Run: headless pygame with SDL's dummy video driver; simulated clock (each Clock.tick advances the game by its frame time, no real sleeping); random seed 0; keys injected as events and as key.get_pressed() state; mouse plan: one left click at the window centre at the start of phase 2, then a move to the lower-right quarter at the start of phase 3.
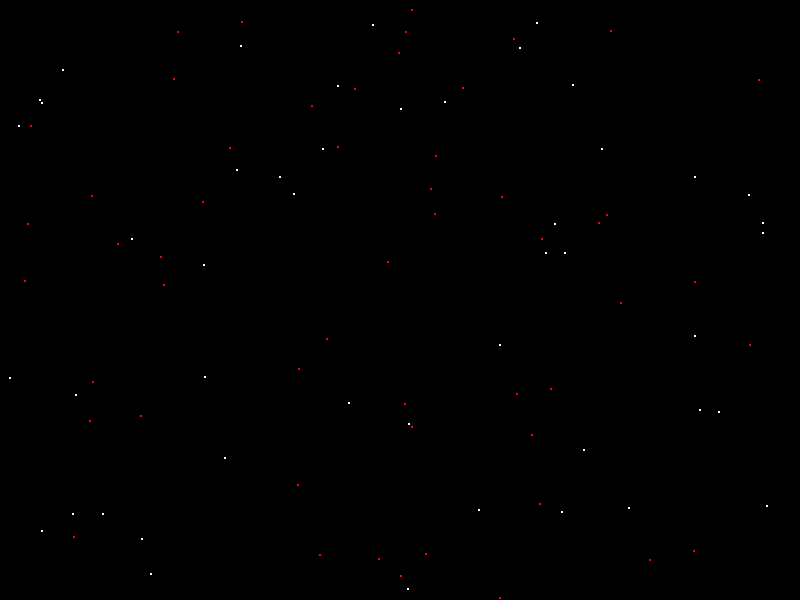
Frame 1 of 4 · flips 1–60 · no input
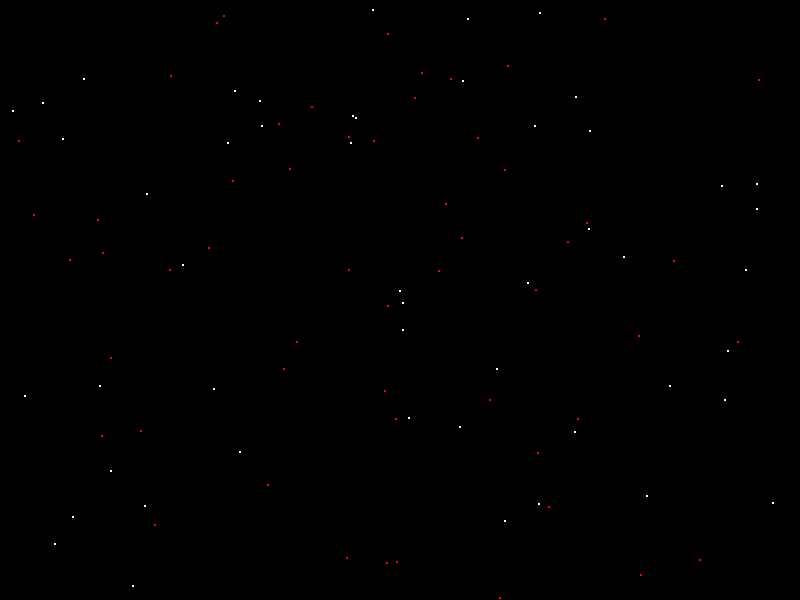
Frame 2 of 4 · flips 61–180 · clicked the window centre · tapped SPACE, RETURN · held RIGHT (→), D
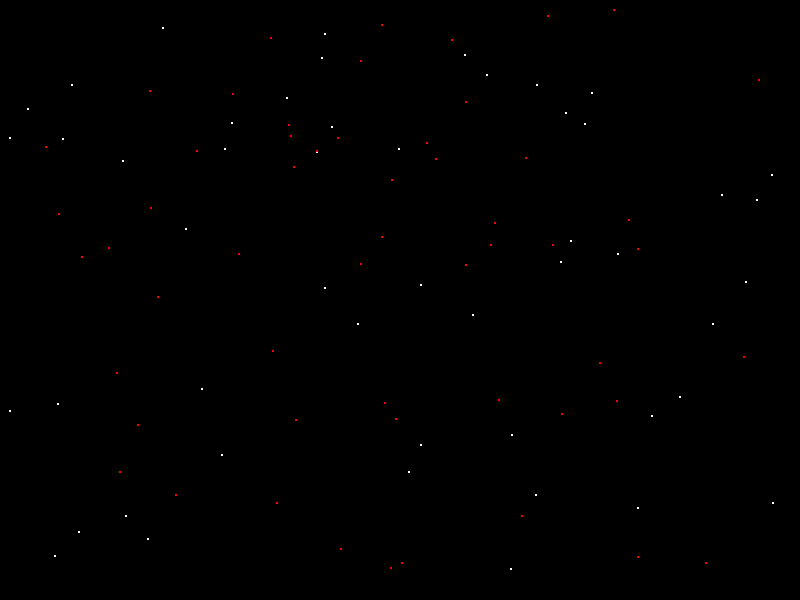
Frame 3 of 4 · flips 181–300 · moved the mouse to the lower-right quarter · held DOWN (↓), S
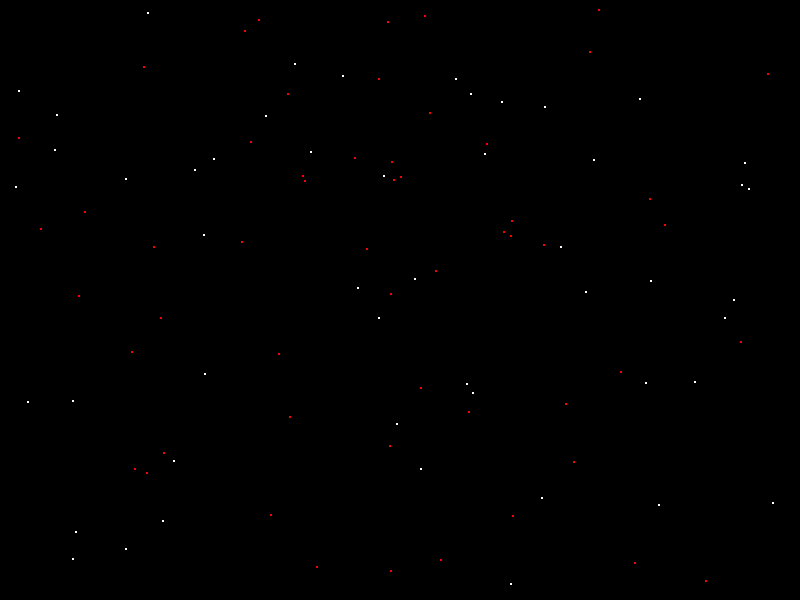
Frame 4 of 4 · flips 301–420 · held LEFT (←), A, UP (↑), W

The pygame program that drew these frames:

import pygame
import random


width = 800
height = 600
screen = pygame.display.set_mode((width,height))
clock = pygame.time.Clock()
pygame.display.set_caption("particle life")

# global var
num = 100
max_partikel = 200
colors = ["red","white"]
names = [
            "Bob",
            "Peter",
            "Harald",
            "BastiGHG"
        ]
pygame.font.init()

font = pygame.font.SysFont("opensans",20)


class Life(object):
    def __init__(self,position,speed,velocity,color,name):
        self.position = list(position)
        self.speed = speed
        self.velocity = velocity
        self.color = color
        self.size = 1
        self.name = name
        self.direction = "RIGHT"

        self.move_right_chance = 0.67
        self.move_left_chance = 0.67
        self.move_down_chance = 0.67
        self.move_up_chance = 0.67



        self.rect = pygame.Rect(self.position[0] - 10,self.position[1] - 10,self.size * 5,self.size * 5)


    def move(self):
        self.direction = random.choice(["DOWN","RIGHT","UP","LEFT"])
        
        if self.direction == "RIGHT" and random.random() > self.move_right_chance:
            self.position[0] += self.speed 
        elif self.direction == "DOWN" and random.random() > self.move_down_chance:
            self.position[1] += self.speed 
        elif self.direction == "UP" and random.random() > self.move_up_chance:
            self.position[1] -= self.speed
        elif self.direction == "LEFT" and random.random() > self.move_left_chance:
            self.position[0] -= self.speed
        
        if self.position[0] > width - 10:
            self.position[0] = 0 + 10
        elif self.position[0] < 0 + 10:
            self.position[0] = 0 + 10

        if self.position[1] > height - 10:
            self.position[1] = 0 + 10
        elif self.position[1] < 0 + 10:
            self.position[1] = 0 + 10

    def show_name(self):
        for i,v in enumerate(lifes):
            name = font.render(f"{v.name}",False,"white")
            screen.blit(name,(v.position[0] - 10,v.position[1] - 20))


    def check_collision(self):
        global white_color_lifes,red_color_lifes

        red_color_lifes = [red for red in lifes if red.color == "red"]
        white_color_lifes = [white for white in lifes if white.color == "white"]

        for partikel in lifes:
            if partikel != self and self.eye.colliderect(partikel.rect):
                partikel.move()



        for all in lifes:
            if all.position[0] > width - self.size:
                all.position[0] = width - self.size
            elif all.position[0] < 0 + self.size:
                all.position[0] = self.size

            if all.position[1] > height - self.size:
                all.position[1] = height - self.size
            elif all.position[1] < 0 + self.size:
                all.position[1] = self.size


    def update(self):
        self.life = pygame.draw.circle(screen,self.color,self.position,self.size,1)
        #self.eye = pygame.draw.rect(screen,self.color,(self.position[0] - 20,self.position[1] - 20,50,50),1)
        self.eye = pygame.Rect(self.position[0] - 10,self.position[1] - 10,50,50)
        self.rect = pygame.Rect(self.position[0] - 20,self.position[1] - 20,100,100)

        
        

lifes = [Life((random.randint(0,width),random.randint(0,height)),3,random.uniform(1,2),random.choice(colors),random.choice(names)) for _ in range(num)]


run = True
while run:
    for event in pygame.event.get():
        if event.type == pygame.QUIT:
            run = False
        elif event.type == pygame.KEYDOWN:
            if event.key == pygame.K_q:
                run = False

    screen.fill("black")

    mouse_button = pygame.mouse.get_pressed()
    mouse_pos = pygame.mouse.get_pos()
    new_life = Life(mouse_pos,3,random.uniform(1,2),random.choice(colors),random.choice(names))
    if mouse_button[0] and num < max_partikel:
        num += 1
        lifes.append(new_life)
    elif mouse_button[2]:
        for life in lifes:
            num -= 1
            lifes.remove(life)

    for life in lifes:
        life.update()
        life.check_collision()
        # life.show_name()

    clock.tick(60)
    pygame.display.update()

pygame.quit()
